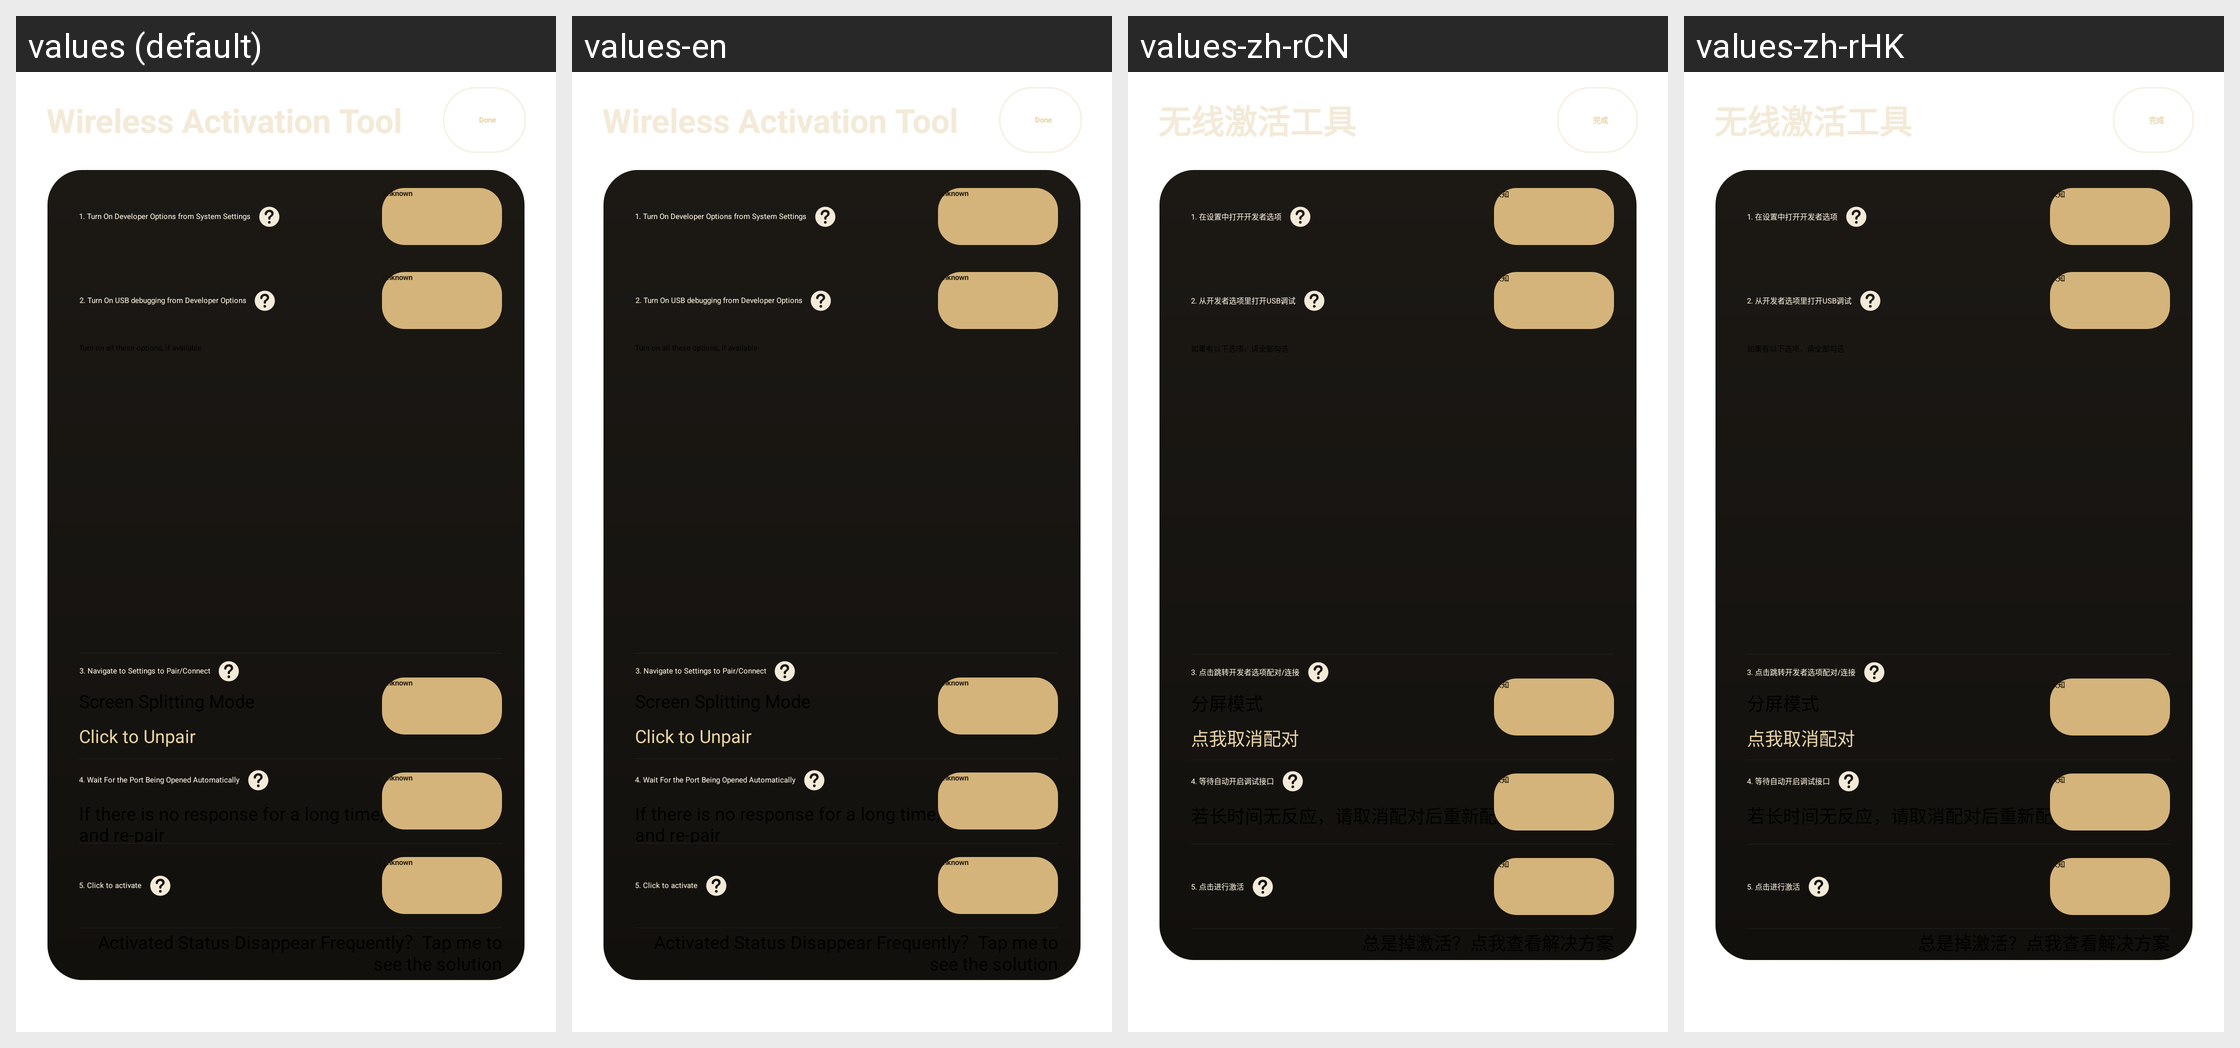

Strings drawn on this Android screen and how each of the app's shown locales translates them:
Android screen res/layout/activity_manage_adb_wireless.xml rendered under 4 locales, left to right: values (default), values-en, values-zh-rCN, values-zh-rHK. Device: Nexus 5 (rendered at 1080×1920; each locale shown at half size, 540×960, under a caption strip naming it); theme Theme.Jyandroid.
Other locales in the repository, not shown: values-en-rGB, values-vi, values-zh, values-zh-rTW.
Strings drawn on this screen, with the default value and each locale's value (text and hints the layout hard-codes, and strings that could not be matched under every locale, appear in the picture but are not listed):

activity_manage_adb_wireless_text3
  values: Wireless Activation Tool
  values-en: Wireless Activation Tool
  values-zh-rCN: 无线激活工具  [from values-zh]
  values-zh-rHK: 无线激活工具  [from values-zh]

finish
  values: Done
  values-en: Done
  values-zh-rCN: 完成  [from values-zh]
  values-zh-rHK: 完成  [from values-zh]

manage_adb_activity_step1
  values: 1. Turn On Developer Options from System Settings
  values-en: 1. Turn On Developer Options from System Settings
  values-zh-rCN: 1. 在设置中打开开发者选项  [from values-zh]
  values-zh-rHK: 1. 在设置中打开开发者选项  [from values-zh]

unknown
  values: Unknown
  values-en: Unknown
  values-zh-rCN: 未知  [from values-zh]
  values-zh-rHK: 未知  [from values-zh]

manage_adb_activity_step2
  values: 2. Turn On USB debugging from Developer Options
  values-en: 2. Turn On USB debugging from Developer Options
  values-zh-rCN: 2. 从开发者选项里打开USB调试  [from values-zh]
  values-zh-rHK: 2. 从开发者选项里打开USB调试  [from values-zh]

activity_manage_adb_wireless_text4
  values: 3. Navigate to Settings to Pair/Connect
  values-en: 3. Navigate to Settings to Pair/Connect
  values-zh-rCN: 3. 点击跳转开发者选项配对/连接  [from values-zh]
  values-zh-rHK: 3. 点击跳转开发者选项配对/连接  [from values-zh]

activity_manage_adb_wireless_text5
  values: Screen Splitting Mode
  values-en: Screen Splitting Mode
  values-zh-rCN: 分屏模式  [from values-zh]
  values-zh-rHK: 分屏模式  [from values-zh]

activity_manage_adb_wireless_text2
  values: Click to Unpair
  values-en: Click to Unpair
  values-zh-rCN: 点我取消配对  [from values-zh]
  values-zh-rHK: 点我取消配对  [from values-zh]

activity_manage_adb_wireless_text6
  values: 4. Wait For the Port Being Opened Automatically
  values-en: 4. Wait For the Port Being Opened Automatically
  values-zh-rCN: 4. 等待自动开启调试接口  [from values-zh]
  values-zh-rHK: 4. 等待自动开启调试接口  [from values-zh]

activity_manage_adb_wireless_text7
  values: If there is no response for a long time, please unpair and re-pair
  values-en: If there is no response for a long time, please unpair and re-pair
  values-zh-rCN: 若长时间无反应，请取消配对后重新配对  [from values-zh]
  values-zh-rHK: 若长时间无反应，请取消配对后重新配对  [from values-zh]

activity_manage_adb_wireless_text1
  values: 5. Click to activate
  values-en: 5. Click to activate
  values-zh-rCN: 5. 点击进行激活  [from values-zh]
  values-zh-rHK: 5. 点击进行激活  [from values-zh]
